Photos from the image-classification dataset "Variant-a(Multiclass Classification)" in the GitHub repository mamta-joshi-gehlot/Tomato-Village. Its 8 classes are: early blight, healthy, late blight, leaf miner, magnesium deficiency, nitrogen deficiency, potassium deficiency, spotted wilt virus.

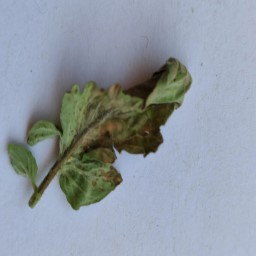
Label: late blight

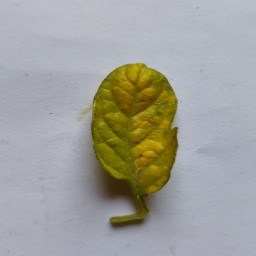
Label: nitrogen deficiency

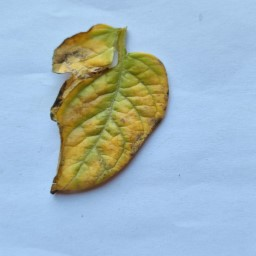
Label: potassium deficiency

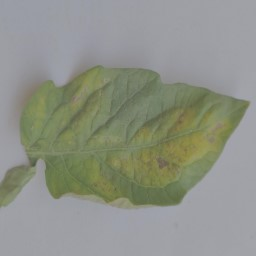
Label: magnesium deficiency

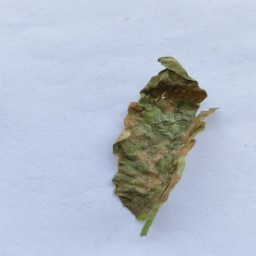
Label: late blight

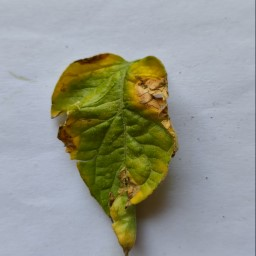
Label: nitrogen deficiency
